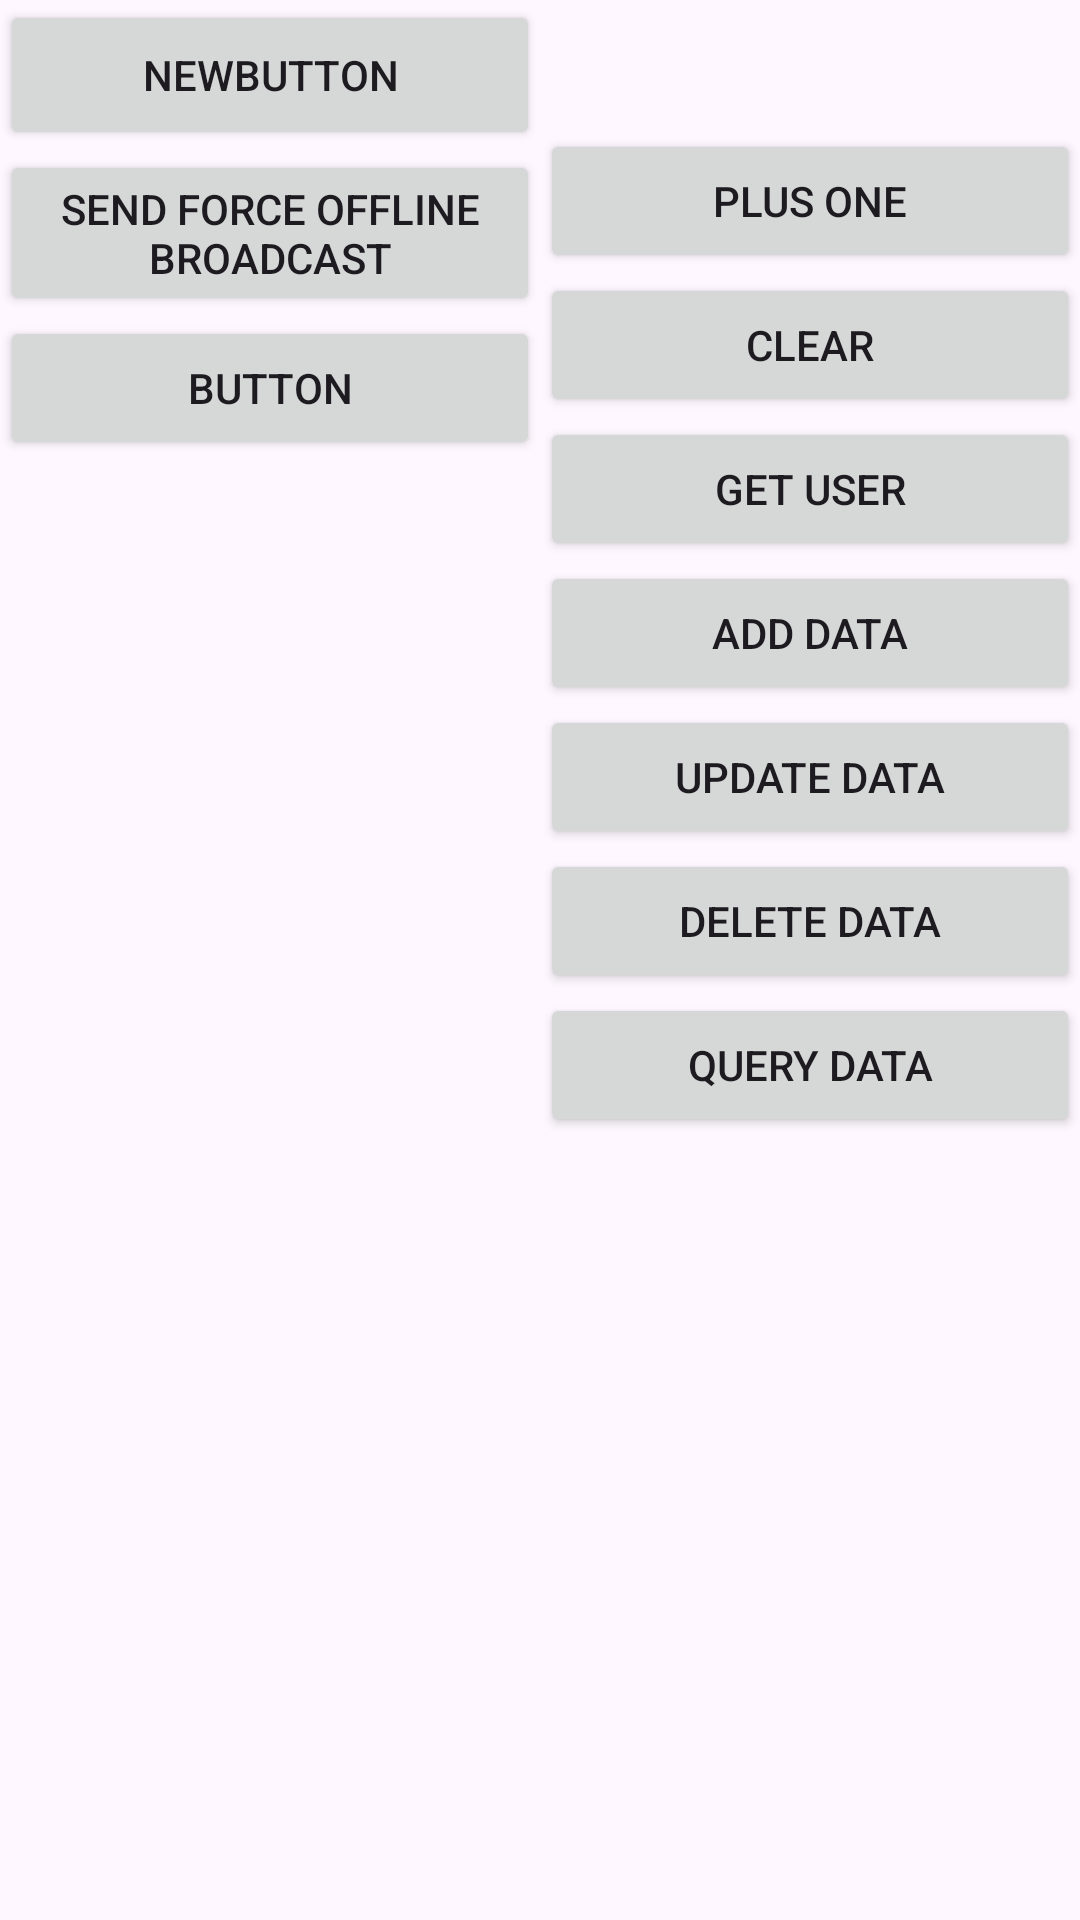

Reconstruct the res/layout file that produces this screen, plus the resources it refers to.
<!-- AndroidManifest.xml: application theme Theme.WwzMyApplication -->
<!-- res/layout/fragment_other.xml -->
<?xml version="1.0" encoding="utf-8"?>
<FrameLayout xmlns:android="http://schemas.android.com/apk/res/android"
    xmlns:app="http://schemas.android.com/apk/res-auto"
    xmlns:tools="http://schemas.android.com/tools"
    android:layout_width="match_parent"
    android:layout_height="match_parent"
    tools:context=".ui.other.OtherFragment">

    <androidx.constraintlayout.widget.ConstraintLayout
        android:layout_width="match_parent"
        android:layout_height="match_parent">

        <androidx.constraintlayout.widget.ConstraintLayout
            android:id="@+id/leftConstraint"
            android:layout_width="0dp"
            android:layout_height="match_parent"
            app:layout_constraintLeft_toLeftOf="parent"
            app:layout_constraintRight_toLeftOf="@id/rightConstraint"
            app:layout_constraintVertical_weight="1">

            <Button
                android:id="@+id/new_btn"
                android:layout_width="match_parent"
                android:layout_height="50dp"
                android:text="NewButton"
                app:layout_constraintLeft_toLeftOf="parent"
                app:layout_constraintRight_toRightOf="parent"
                app:layout_constraintTop_toTopOf="parent" />

            <Button
                android:id="@+id/forceOffline"
                android:layout_width="match_parent"
                android:layout_height="wrap_content"
                android:text="Send force offline broadcast"
                app:layout_constraintTop_toBottomOf="@id/new_btn" />

            <Button
                android:id="@+id/button"
                android:layout_width="match_parent"
                android:layout_height="wrap_content"
                android:text="Button"
                app:layout_constraintLeft_toLeftOf="parent"
                app:layout_constraintRight_toRightOf="parent"
                app:layout_constraintTop_toBottomOf="@id/forceOffline" />

        </androidx.constraintlayout.widget.ConstraintLayout>

        <androidx.constraintlayout.widget.ConstraintLayout
            android:id="@+id/rightConstraint"
            android:layout_width="0dp"
            android:layout_height="match_parent"
            app:layout_constraintLeft_toRightOf="@id/leftConstraint"

            app:layout_constraintRight_toRightOf="parent"
            app:layout_constraintVertical_weight="1">

            <TextView
                android:id="@+id/infoText"
                android:layout_width="wrap_content"
                android:layout_height="wrap_content"
                android:layout_gravity="center_horizontal"
                android:textSize="32sp"
                app:layout_constraintLeft_toLeftOf="parent"
                app:layout_constraintRight_toRightOf="parent"
                app:layout_constraintTop_toTopOf="parent" />

            <Button
                android:id="@+id/plusOneBtn"
                android:layout_width="match_parent"
                android:layout_height="wrap_content"
                android:layout_gravity="center_horizontal"
                android:text="Plus One"
                android:textColor="?android:attr/textColorPrimary"
                app:layout_constraintTop_toBottomOf="@id/infoText" />

            <Button
                android:id="@+id/clearBtn"
                android:layout_width="match_parent"
                android:layout_height="wrap_content"
                android:layout_gravity="center_horizontal"
                android:text="Clear"
                android:textColor="?android:attr/textColorPrimary"
                app:layout_constraintTop_toBottomOf="@id/plusOneBtn" />


            <LinearLayout xmlns:android="http://schemas.android.com/apk/res/android"
                android:layout_width="match_parent"
                android:layout_height="wrap_content"
                android:orientation="vertical"
                app:layout_constraintTop_toBottomOf="@id/clearBtn">


                <Button
                    android:id="@+id/getUserBtn"
                    android:layout_width="match_parent"
                    android:layout_height="wrap_content"
                    android:layout_gravity="center_horizontal"
                    android:text="Get User" />

                <Button
                    android:id="@+id/addDataBtn"
                    android:layout_width="match_parent"
                    android:layout_height="wrap_content"
                    android:layout_gravity="center_horizontal"
                    android:text="Add Data" />

                <Button
                    android:id="@+id/updateDataBtn"
                    android:layout_width="match_parent"
                    android:layout_height="wrap_content"
                    android:layout_gravity="center_horizontal"
                    android:text="Update Data" />

                <Button
                    android:id="@+id/deleteDataBtn"
                    android:layout_width="match_parent"
                    android:layout_height="wrap_content"
                    android:layout_gravity="center_horizontal"
                    android:text="Delete Data" />

                <Button
                    android:id="@+id/queryDataBtn"
                    android:layout_width="match_parent"
                    android:layout_height="wrap_content"
                    android:layout_gravity="center_horizontal"
                    android:text="Query Data" />
            </LinearLayout>
        </androidx.constraintlayout.widget.ConstraintLayout>
    </androidx.constraintlayout.widget.ConstraintLayout>


</FrameLayout>
<!-- resources referenced by this layout -->
<resources>
  <style name="Theme.WwzMyApplication" parent="Theme.Material3.DayNight.NoActionBar">
          
  
      </style>
</resources>
